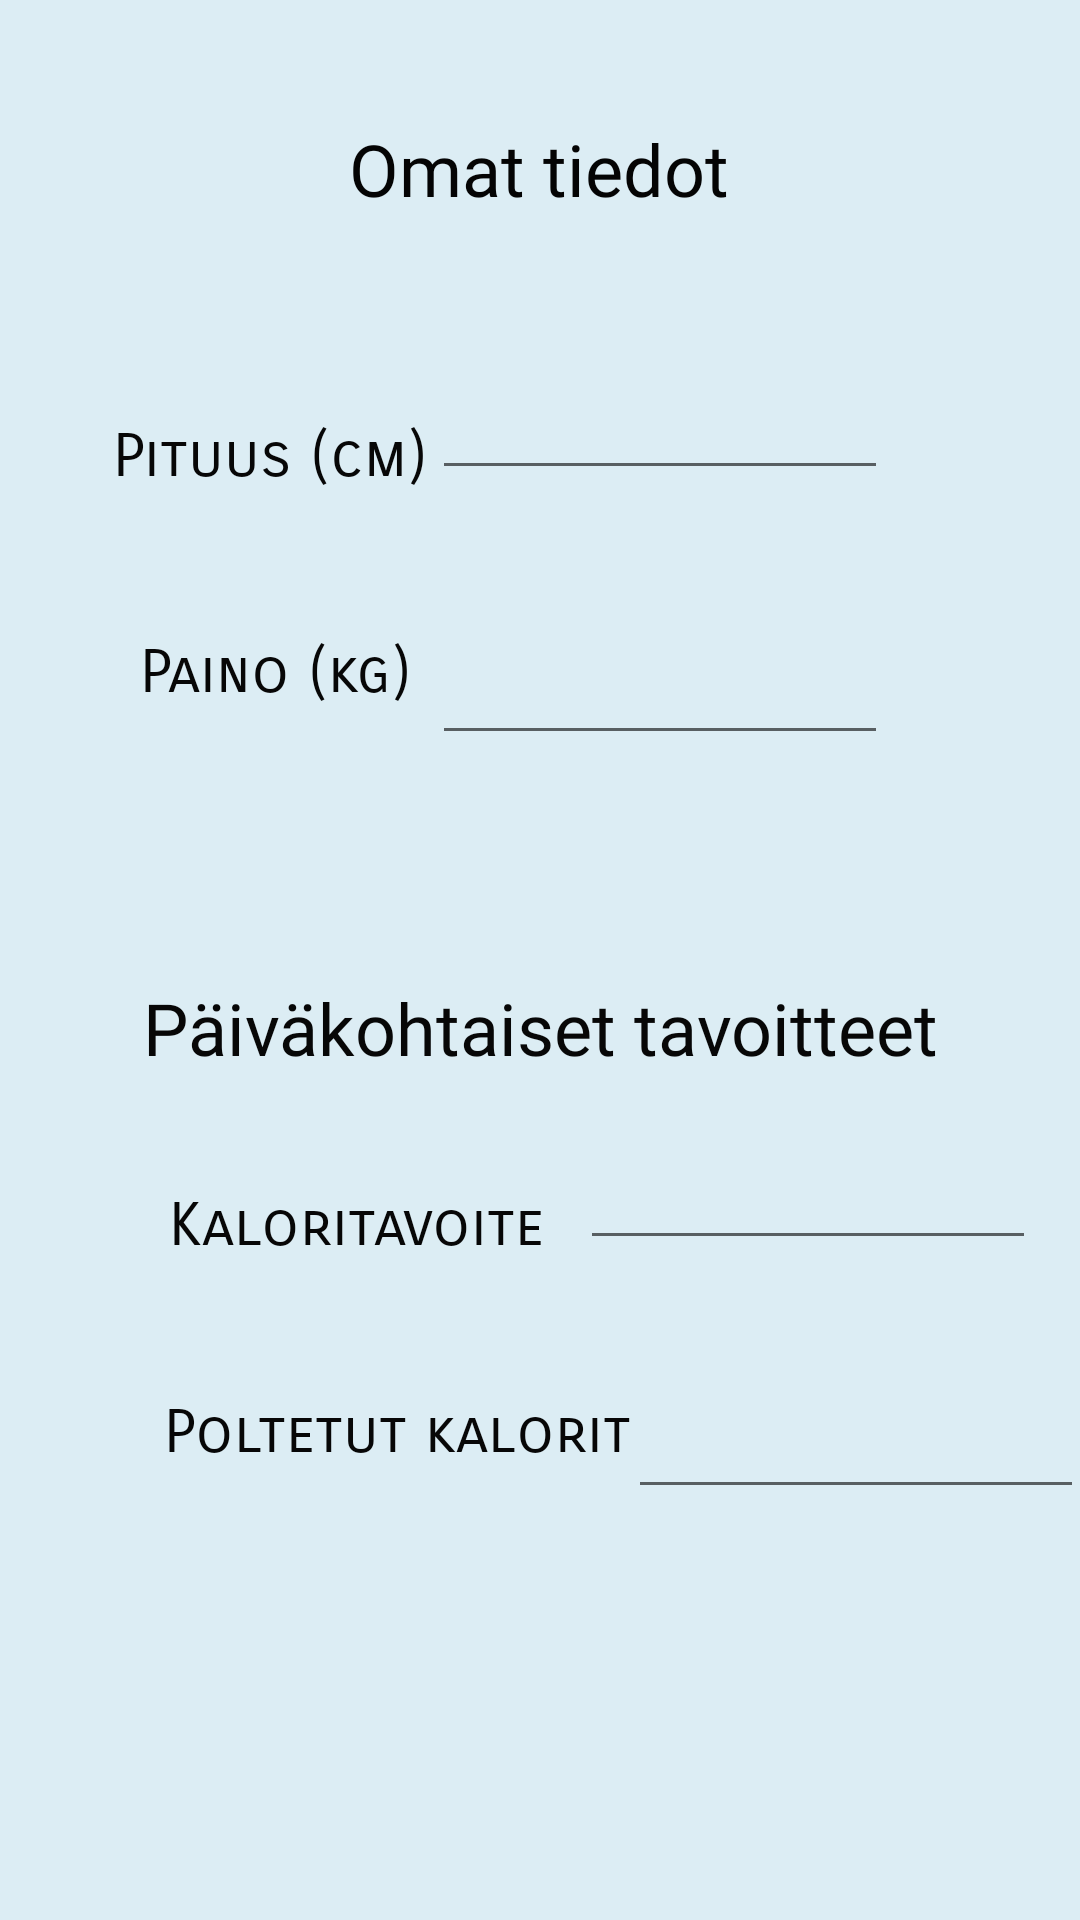

Produce the Android XML layout that renders to this screen, including the resource entries it uses.
<!-- AndroidManifest.xml: application theme Theme.Terveyssovellus -->
<!-- res/layout/activity_user_settings.xml -->
<?xml version="1.0" encoding="utf-8"?>
<androidx.constraintlayout.widget.ConstraintLayout xmlns:android="http://schemas.android.com/apk/res/android"
    xmlns:app="http://schemas.android.com/apk/res-auto"
    xmlns:tools="http://schemas.android.com/tools"
    android:layout_width="match_parent"
    android:layout_height="match_parent"
    android:background="#DCEDF4"
    tools:context=".UserSettings">

    <TextView
        android:id="@+id/textView6"
        android:layout_width="wrap_content"
        android:layout_height="wrap_content"
        android:layout_marginTop="40dp"
        android:fontFamily="@font/adamina"
        android:text="Omat tiedot"
        android:textAlignment="center"
        android:textColor="#040404"
        android:textSize="24sp"
        app:layout_constraintEnd_toEndOf="parent"
        app:layout_constraintHorizontal_bias="0.498"
        app:layout_constraintStart_toStartOf="parent"
        app:layout_constraintTop_toTopOf="parent" />

    <TextView
        android:id="@+id/textView7"
        android:layout_width="wrap_content"
        android:layout_height="wrap_content"
        android:layout_marginStart="37dp"
        android:layout_marginTop="140dp"
        android:fontFamily="sans-serif-smallcaps"
        android:text="Pituus (cm)"
        android:textColor="#070707"
        android:textSize="20sp"
        app:layout_constraintEnd_toStartOf="@+id/et_height"
        app:layout_constraintHorizontal_bias="0.295"
        app:layout_constraintStart_toStartOf="parent"
        app:layout_constraintTop_toTopOf="parent" />

    <TextView
        android:id="@+id/textView8"
        android:layout_width="100dp"
        android:layout_height="29dp"
        android:layout_marginStart="41dp"
        android:fontFamily="sans-serif-smallcaps"
        android:text="Paino (kg)"
        android:textAlignment="center"
        android:textColor="#070707"
        android:textSize="20sp"
        app:layout_constraintBottom_toTopOf="@+id/textView9"
        app:layout_constraintEnd_toStartOf="@+id/et_weight"
        app:layout_constraintHorizontal_bias="0.252"
        app:layout_constraintStart_toStartOf="parent"
        app:layout_constraintTop_toBottomOf="@+id/textView7"
        app:layout_constraintVertical_bias="0.358" />

    <TextView
        android:id="@+id/textView9"
        android:layout_width="wrap_content"
        android:layout_height="wrap_content"
        android:fontFamily="@font/adamina"
        android:text="@string/p_iv_kohtaiset_tavoitteet"
        android:textAlignment="center"
        android:textColor="#070707"
        android:textSize="24sp"
        app:layout_constraintBottom_toBottomOf="parent"
        app:layout_constraintEnd_toEndOf="parent"
        app:layout_constraintStart_toStartOf="parent"
        app:layout_constraintTop_toTopOf="parent"
        app:layout_constraintVertical_bias="0.537" />

    <TextView
        android:id="@+id/textView10"
        android:layout_width="wrap_content"
        android:layout_height="wrap_content"
        android:fontFamily="sans-serif-smallcaps"
        android:text="@string/kaloritavoite"
        android:textAlignment="center"
        android:textColor="#070707"
        android:textSize="20sp"
        app:layout_constraintBottom_toTopOf="@+id/textView11"
        app:layout_constraintEnd_toEndOf="@+id/textView9"
        app:layout_constraintHorizontal_bias="0.3"
        app:layout_constraintStart_toStartOf="parent"
        app:layout_constraintTop_toTopOf="@+id/guideline8"
        app:layout_constraintVertical_bias="0.631" />

    <TextView
        android:id="@+id/textView11"
        android:layout_width="wrap_content"
        android:layout_height="wrap_content"
        android:fontFamily="sans-serif-smallcaps"
        android:text="@string/poltetut_kalorit"
        android:textAlignment="center"
        android:textColor="#070707"
        android:textSize="20sp"
        app:layout_constraintBottom_toBottomOf="parent"
        app:layout_constraintEnd_toEndOf="@+id/textView9"
        app:layout_constraintHorizontal_bias="0.349"
        app:layout_constraintStart_toStartOf="parent"
        app:layout_constraintTop_toTopOf="@+id/guideline8"
        app:layout_constraintVertical_bias="0.492" />

    <EditText
        android:id="@+id/et_height"
        android:layout_width="152dp"
        android:layout_height="59dp"
        android:layout_marginTop="32dp"
        android:layout_marginEnd="64dp"
        android:ems="10"
        android:inputType="number"
        android:textColor="#070707"
        app:layout_constraintEnd_toEndOf="parent"
        app:layout_constraintTop_toBottomOf="@+id/textView6"
        tools:ignore="SpeakableTextPresentCheck,TouchTargetSizeCheck" />

    <EditText
        android:id="@+id/et_weight"
        android:layout_width="152dp"
        android:layout_height="59dp"
        android:layout_marginEnd="64dp"
        android:ems="10"
        android:inputType="number"
        android:textColor="#070707"
        app:layout_constraintBaseline_toBaselineOf="@+id/textView8"
        app:layout_constraintEnd_toEndOf="parent"
        tools:ignore="TouchTargetSizeCheck,SpeakableTextPresentCheck" />

    <EditText
        android:id="@+id/et_food_goal"
        android:layout_width="152dp"
        android:layout_height="59dp"
        android:layout_marginTop="67dp"
        android:layout_marginBottom="69dp"
        android:ems="10"
        android:inputType="number"
        android:textColor="#070707"
        app:layout_constraintBottom_toTopOf="@+id/textView11"
        app:layout_constraintEnd_toEndOf="parent"
        app:layout_constraintHorizontal_bias="0.455"
        app:layout_constraintStart_toEndOf="@+id/textView10"
        app:layout_constraintTop_toTopOf="@+id/textView9"
        app:layout_constraintVertical_bias="0.583"
        tools:ignore="SpeakableTextPresentCheck" />

    <EditText
        android:id="@+id/et_exercise_goal"
        android:layout_width="152dp"
        android:layout_height="59dp"
        android:layout_marginTop="24dp"
        android:ems="10"
        android:inputType="number"
        android:textColor="#070707"
        app:layout_constraintEnd_toEndOf="parent"
        app:layout_constraintHorizontal_bias="0.567"
        app:layout_constraintStart_toEndOf="@+id/textView11"
        app:layout_constraintTop_toBottomOf="@+id/et_food_goal"
        tools:ignore="TouchTargetSizeCheck,SpeakableTextPresentCheck" />

    <androidx.constraintlayout.widget.Guideline
        android:id="@+id/guideline8"
        android:layout_width="wrap_content"
        android:layout_height="wrap_content"
        android:orientation="horizontal"
        app:layout_constraintGuide_percent="0.5" />

</androidx.constraintlayout.widget.ConstraintLayout>
<!-- resources referenced by this layout -->
<resources>
  <string name="kaloritavoite">Kaloritavoite</string>
  <string name="p_iv_kohtaiset_tavoitteet">Päiväkohtaiset tavoitteet</string>
  <string name="poltetut_kalorit">Poltetut kalorit</string>
  <style name="Theme.Terveyssovellus" parent="Theme.MaterialComponents.DayNight.DarkActionBar">
          
          <item name="colorPrimary">@color/green</item>
          <item name="colorPrimaryVariant">@color/green</item>
          <item name="colorOnPrimary">@color/white</item>
          
          <item name="colorSecondary">@color/teal_200</item>
          <item name="colorSecondaryVariant">@color/teal_700</item>
          <item name="colorOnSecondary">@color/black</item>
          
  
  
  
      </style>
  <color name="green">#274E29</color>
  <color name="white">#FFFFFFFF</color>
  <color name="teal_200">#FF03DAC5</color>
  <color name="teal_700">#FF018786</color>
  <color name="black">#FF000000</color>
</resources>
